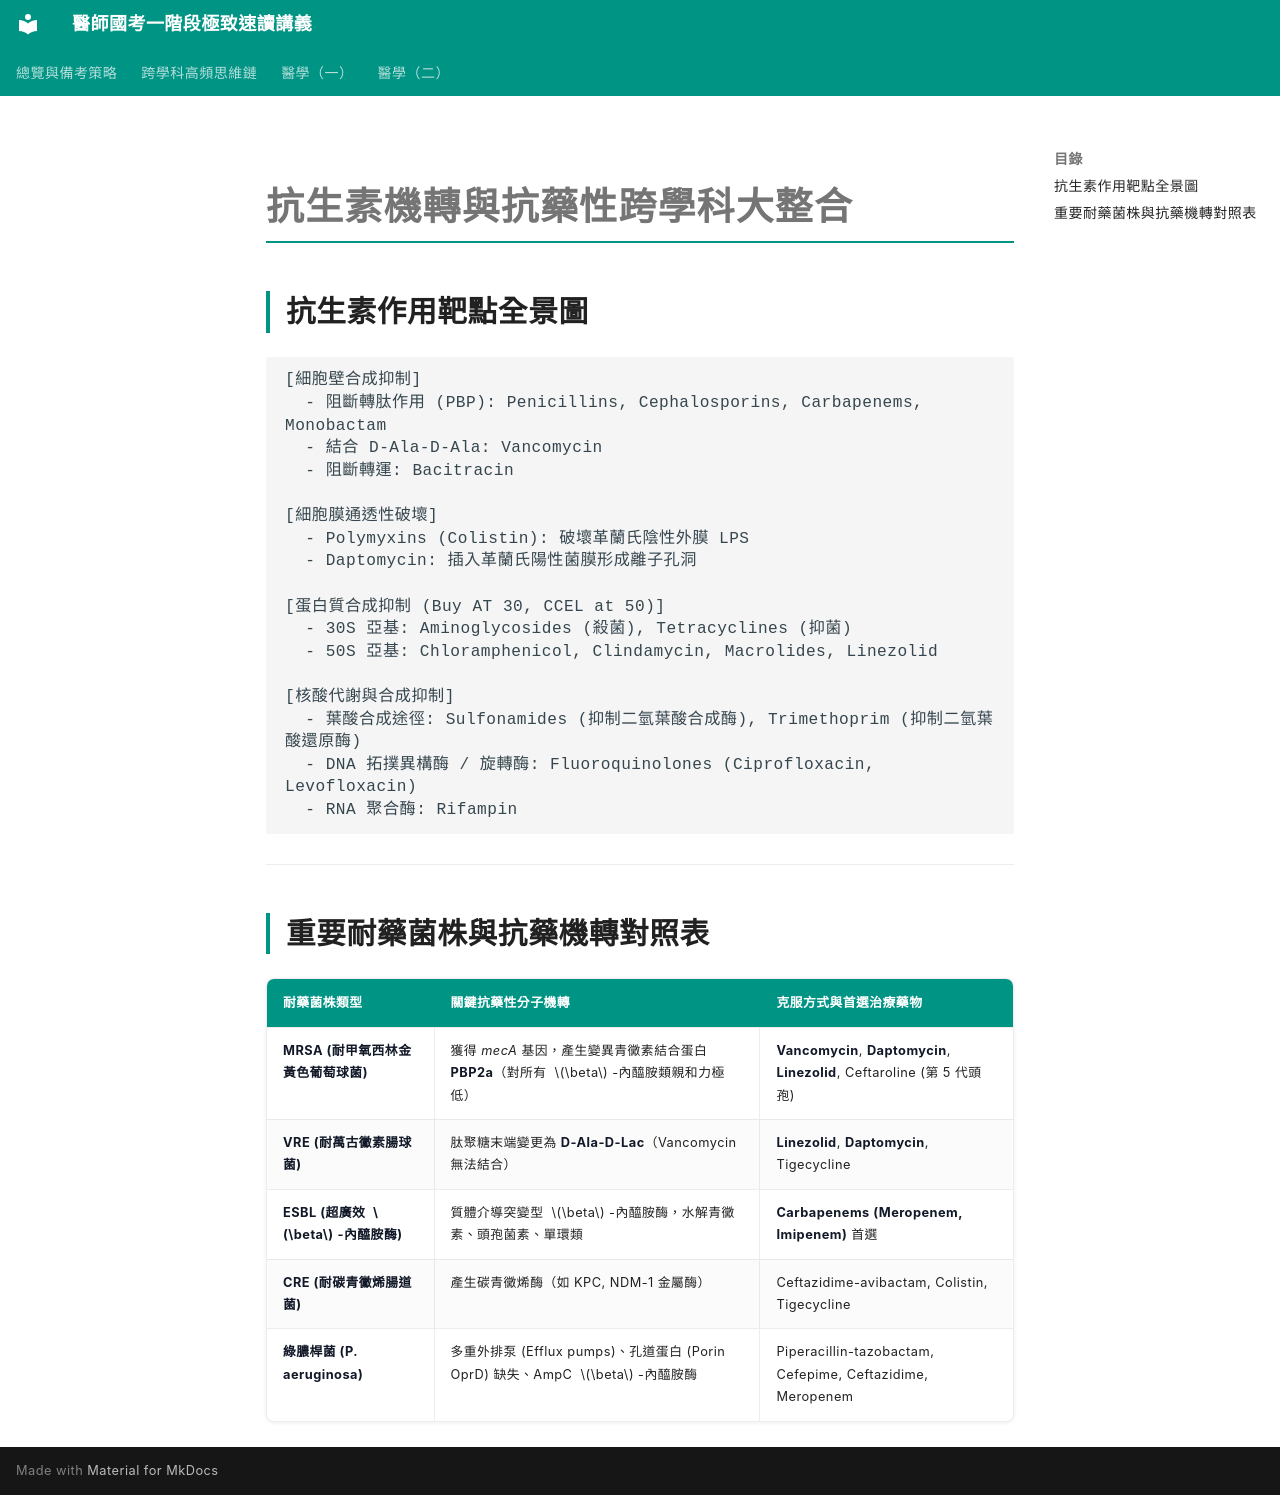

repository: woieyufan/med1 · page: high-yield/antibiotics.html · generator: mkdocs

# 抗生素機轉與抗藥性跨學科大整合

## 抗生素作用靶點全景圖

```
[細胞壁合成抑制]
  - 阻斷轉肽作用 (PBP): Penicillins, Cephalosporins, Carbapenems, Monobactam
  - 結合 D-Ala-D-Ala: Vancomycin
  - 阻斷轉運: Bacitracin

[細胞膜通透性破壞]
  - Polymyxins (Colistin): 破壞革蘭氏陰性外膜 LPS
  - Daptomycin: 插入革蘭氏陽性菌膜形成離子孔洞

[蛋白質合成抑制 (Buy AT 30, CCEL at 50)]
  - 30S 亞基: Aminoglycosides (殺菌), Tetracyclines (抑菌)
  - 50S 亞基: Chloramphenicol, Clindamycin, Macrolides, Linezolid

[核酸代謝與合成抑制]
  - 葉酸合成途徑: Sulfonamides (抑制二氫葉酸合成酶), Trimethoprim (抑制二氫葉酸還原酶)
  - DNA 拓撲異構酶 / 旋轉酶: Fluoroquinolones (Ciprofloxacin, Levofloxacin)
  - RNA 聚合酶: Rifampin
```

---

## 重要耐藥菌株與抗藥機轉對照表

| 耐藥菌株類型 | 關鍵抗藥性分子機轉 | 克服方式與首選治療藥物 |
| :--- | :--- | :--- |
| **MRSA (耐甲氧西林金黃色葡萄球菌)** | 獲得 *mecA* 基因，產生變異青黴素結合蛋白 **PBP2a**（對所有 $\beta$-內醯胺類親和力極低） | **Vancomycin**, **Daptomycin**, **Linezolid**, Ceftaroline (第 5 代頭孢) |
| **VRE (耐萬古黴素腸球菌)** | 肽聚糖末端變更為 **D-Ala-D-Lac**（Vancomycin 無法結合） | **Linezolid**, **Daptomycin**, Tigecycline |
| **ESBL (超廣效 $\beta$-內醯胺酶)** | 質體介導突變型 $\beta$-內醯胺酶，水解青黴素、頭孢菌素、單環類 | **Carbapenems (Meropenem, Imipenem)** 首選 |
| **CRE (耐碳青黴烯腸道菌)** | 產生碳青黴烯酶（如 KPC, NDM-1 金屬酶） | Ceftazidime-avibactam, Colistin, Tigecycline |
| **綠膿桿菌 (P. aeruginosa)** | 多重外排泵 (Efflux pumps)、孔道蛋白 (Porin OprD) 缺失、AmpC $\beta$-內醯胺酶 | Piperacillin-tazobactam, Cefepime, Ceftazidime, Meropenem |
